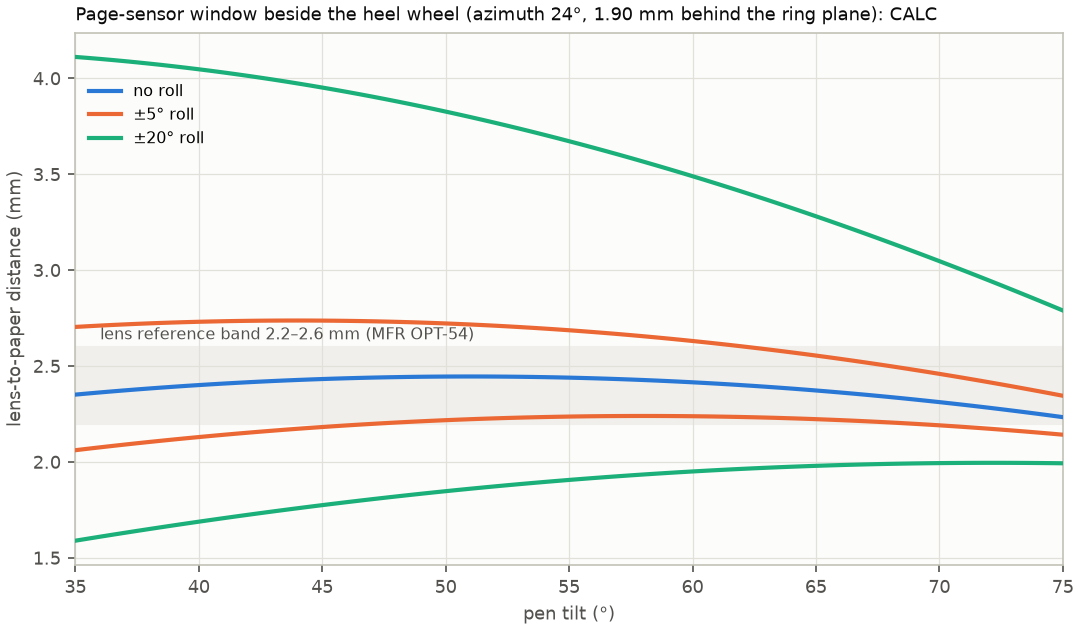

Source data for this figure (header and first rows):
roll_deg, theta_deg, window_height_mm
0.0, 35.0, 2.351
0.0, 40.0, 2.401
0.0, 45.0, 2.432
0.0, 50.0, 2.445
0.0, 55.0, 2.44
0.0, 60.0, 2.415
0.0, 65.0, 2.373
0.0, 70.0, 2.312
0.0, 75.0, 2.234
5.0, 35.0, 2.704
5.0, 40.0, 2.731
5.0, 45.0, 2.737
5.0, 50.0, 2.722
5.0, 55.0, 2.687
5.0, 60.0, 2.631
5.0, 65.0, 2.555
5.0, 70.0, 2.459
5.0, 75.0, 2.345
-5.0, 35.0, 2.061
-5.0, 40.0, 2.13
-5.0, 45.0, 2.182
-5.0, 50.0, 2.218
-5.0, 55.0, 2.237
-5.0, 60.0, 2.239
-5.0, 65.0, 2.223
-5.0, 70.0, 2.191
-5.0, 75.0, 2.142
20.0, 35.0, 4.112
20.0, 40.0, 4.047
20.0, 45.0, 3.952
20.0, 50.0, 3.827
20.0, 55.0, 3.672
20.0, 60.0, 3.49
20.0, 65.0, 3.281
20.0, 70.0, 3.047
20.0, 75.0, 2.79
-20.0, 35.0, 1.59
-20.0, 40.0, 1.689
-20.0, 45.0, 1.775
-20.0, 50.0, 1.848
-20.0, 55.0, 1.906
-20.0, 60.0, 1.95
-20.0, 65.0, 1.98
-20.0, 70.0, 1.994
-20.0, 75.0, 1.993
